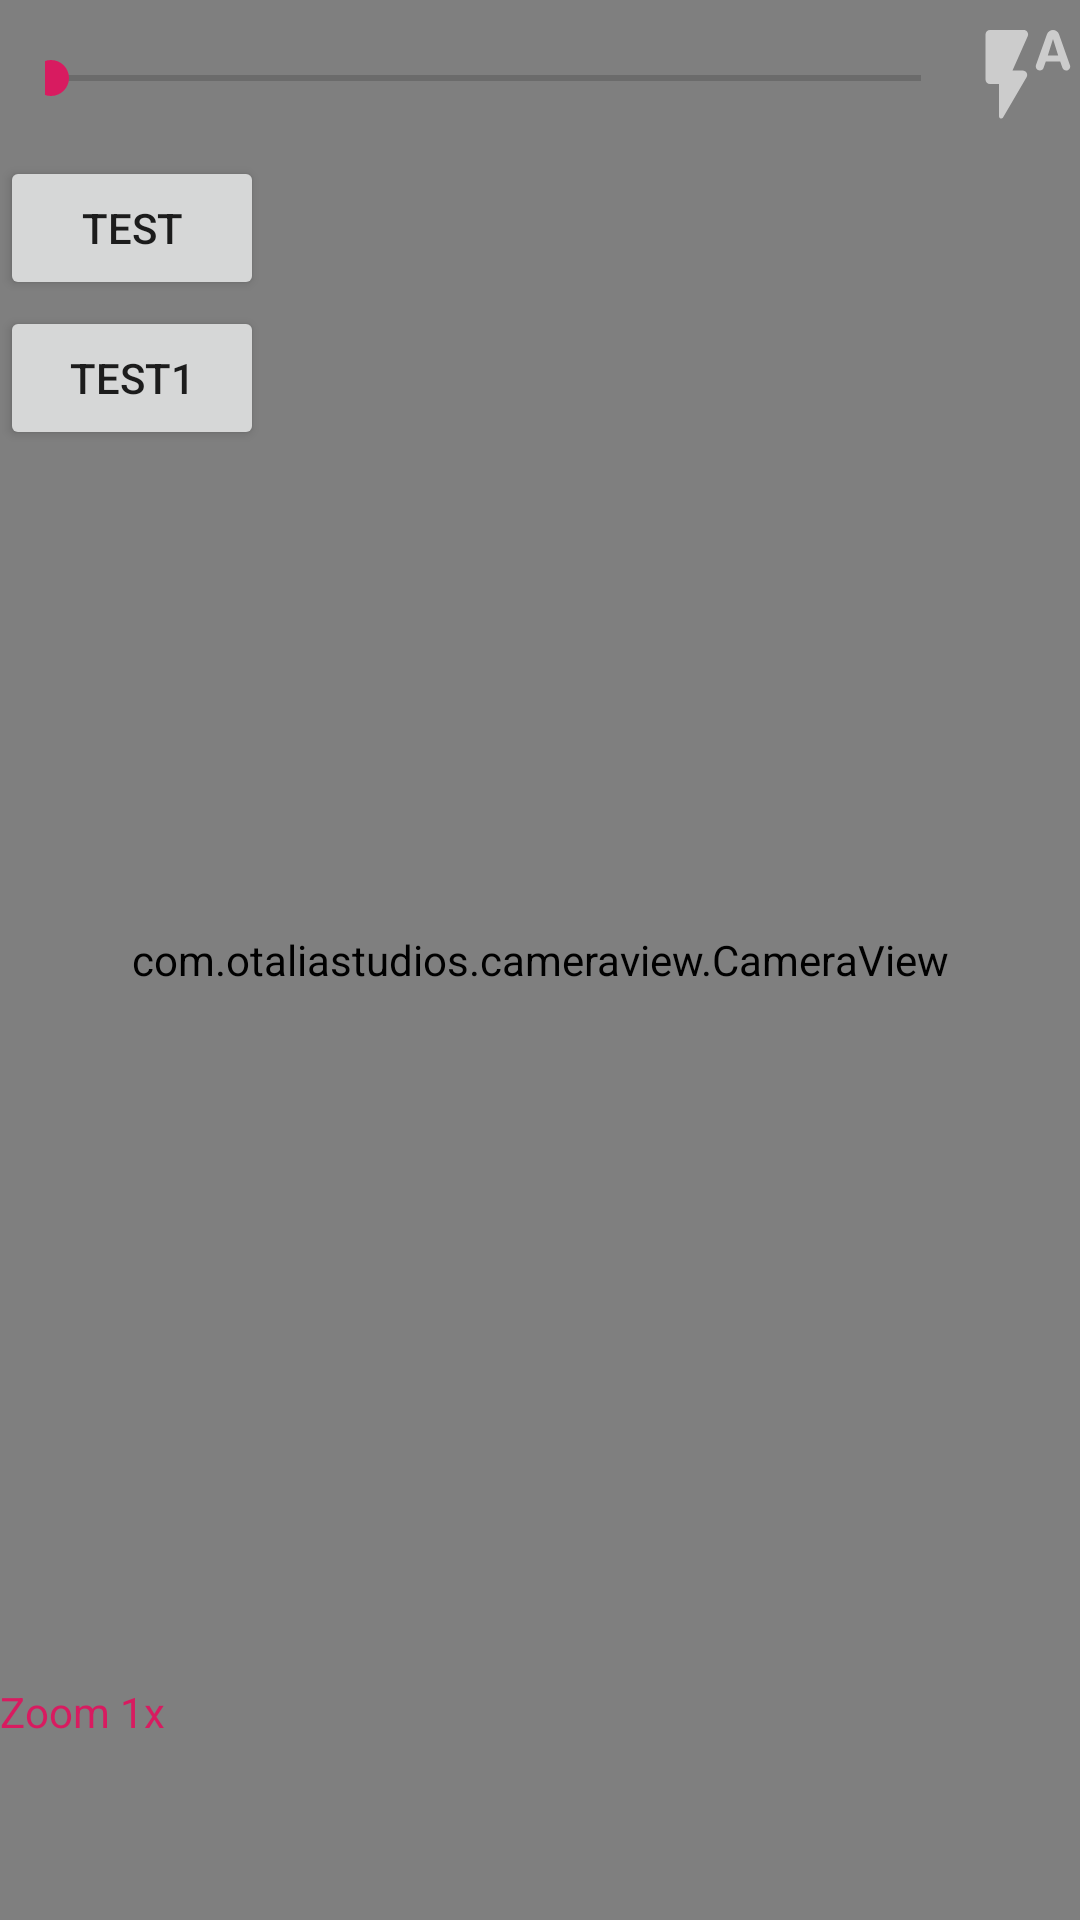

Reconstruct the res/layout file that produces this screen, plus the resources it refers to.
<!-- AndroidManifest.xml: application theme AppTheme -->
<!-- res/layout/activity_main.xml -->
<?xml version="1.0" encoding="utf-8"?>
<RelativeLayout xmlns:android="http://schemas.android.com/apk/res/android"
    android:id="@+id/root"
    xmlns:app="http://schemas.android.com/apk/res-auto"
    xmlns:tools="http://schemas.android.com/tools"
    android:layout_width="match_parent"
    android:layout_height="match_parent"
    android:orientation="vertical"
    tools:context=".MainActivity">

    <com.otaliastudios.cameraview.CameraView
        android:id="@+id/camera"
        android:layout_width="match_parent"
        android:layout_height="match_parent"
        android:keepScreenOn="true" />


    <TextView
        android:id="@+id/zoomAmount"
        android:layout_width="wrap_content"
        android:layout_height="wrap_content"
        android:layout_above="@id/frameButtom"
        android:text="Zoom 1x"
        android:textColor="@color/colorAccent" />

    <Button
        android:layout_below="@+id/frameTop"
        android:layout_width="wrap_content"
        android:layout_height="wrap_content"
        android:onClick="test"
        android:text="test" />
 <Button
        android:layout_below="@+id/frameTop"
     android:layout_marginTop="50dp"
        android:layout_width="wrap_content"
        android:layout_height="wrap_content"
        android:onClick="test1"
        android:text="test1" />


    <LinearLayout
        android:id="@+id/frameTop"
        android:layout_width="match_parent"
        android:layout_height="wrap_content"
        android:layout_alignParentTop="true"
        >

        <SeekBar
            android:layout_margin="15dp"
            android:padding="2dp"
            android:id="@+id/seekBar"
            android:layout_width="0dp"
            android:layout_weight="1"
            android:layout_height="wrap_content"
            />

        <ImageButton
            android:layout_width="wrap_content"
            android:layout_height="50dp"
            android:background="@android:color/transparent"
            android:alpha="0.6"
            app:srcCompat="@drawable/round_flash_auto_white_36"/>
    </LinearLayout>

    <RelativeLayout
        android:background="@color/white"
        android:alpha="0.8"
        android:id="@+id/frameButtom"
        android:layout_width="match_parent"
        android:layout_height="wrap_content"
        android:layout_alignParentBottom="true"
        android:translationY="80dp">

        <ImageButton
            android:id="@+id/galleryImage"
            android:layout_width="50dp"
            android:layout_height="50dp"
            android:layout_margin="5dp"
            android:alpha="0.5"
            android:background="@drawable/round_button"
            android:backgroundTint="@color/colorAccent"
            android:onClick="galleryImage"
            android:padding="10dp" />

        <Button
            android:layout_width="50dp"
            android:layout_height="50dp"
            android:layout_centerInParent="true"
            android:layout_margin="5dp"
            android:alpha="0.5"
            android:background="@drawable/round_button"
            android:onClick="capture"
            android:padding="10dp" />

        <ImageButton
            android:id="@+id/uploadImage"
            android:layout_width="50dp"
            android:layout_height="50dp"
            android:layout_alignParentEnd="true"
            android:layout_margin="5dp"
            android:alpha="0.5"
            android:background="@android:color/transparent"
            android:onClick="uploadImage"
            android:padding="10dp"
            android:src="@drawable/round_arrow_upward_white_24" />

    </RelativeLayout>

</RelativeLayout>
<!-- resources referenced by this layout -->
<resources>
  <color name="colorAccent">#D81B60</color>
  <color name="white">#FFFFFF</color>
  <!-- drawable round_button (drawable) -->
  <?xml version="1.0" encoding="utf-8"?>
  <selector xmlns:android="http://schemas.android.com/apk/res/android">
      <item android:state_pressed="false">
          <shape android:shape="oval">
              <solid android:color="#ffffff"/>
          </shape>
      </item>
      <item android:state_pressed="true">
          <shape android:shape="oval">
              <solid android:color="#b9adb7"/>
          </shape>
      </item>
  </selector>
  <!-- drawable round_flash_auto_white_36: png bitmap (drawable-hdpi, 530 bytes) -->
  <style name="AppTheme" parent="Theme.AppCompat.Light.DarkActionBar">
          
          <item name="colorPrimary">@color/colorPrimary</item>
          <item name="colorPrimaryDark">@color/colorPrimaryDark</item>
          <item name="colorAccent">@color/colorAccent</item>
      </style>
  <color name="colorPrimary">#008577</color>
  <color name="colorPrimaryDark">#00574B</color>
</resources>
